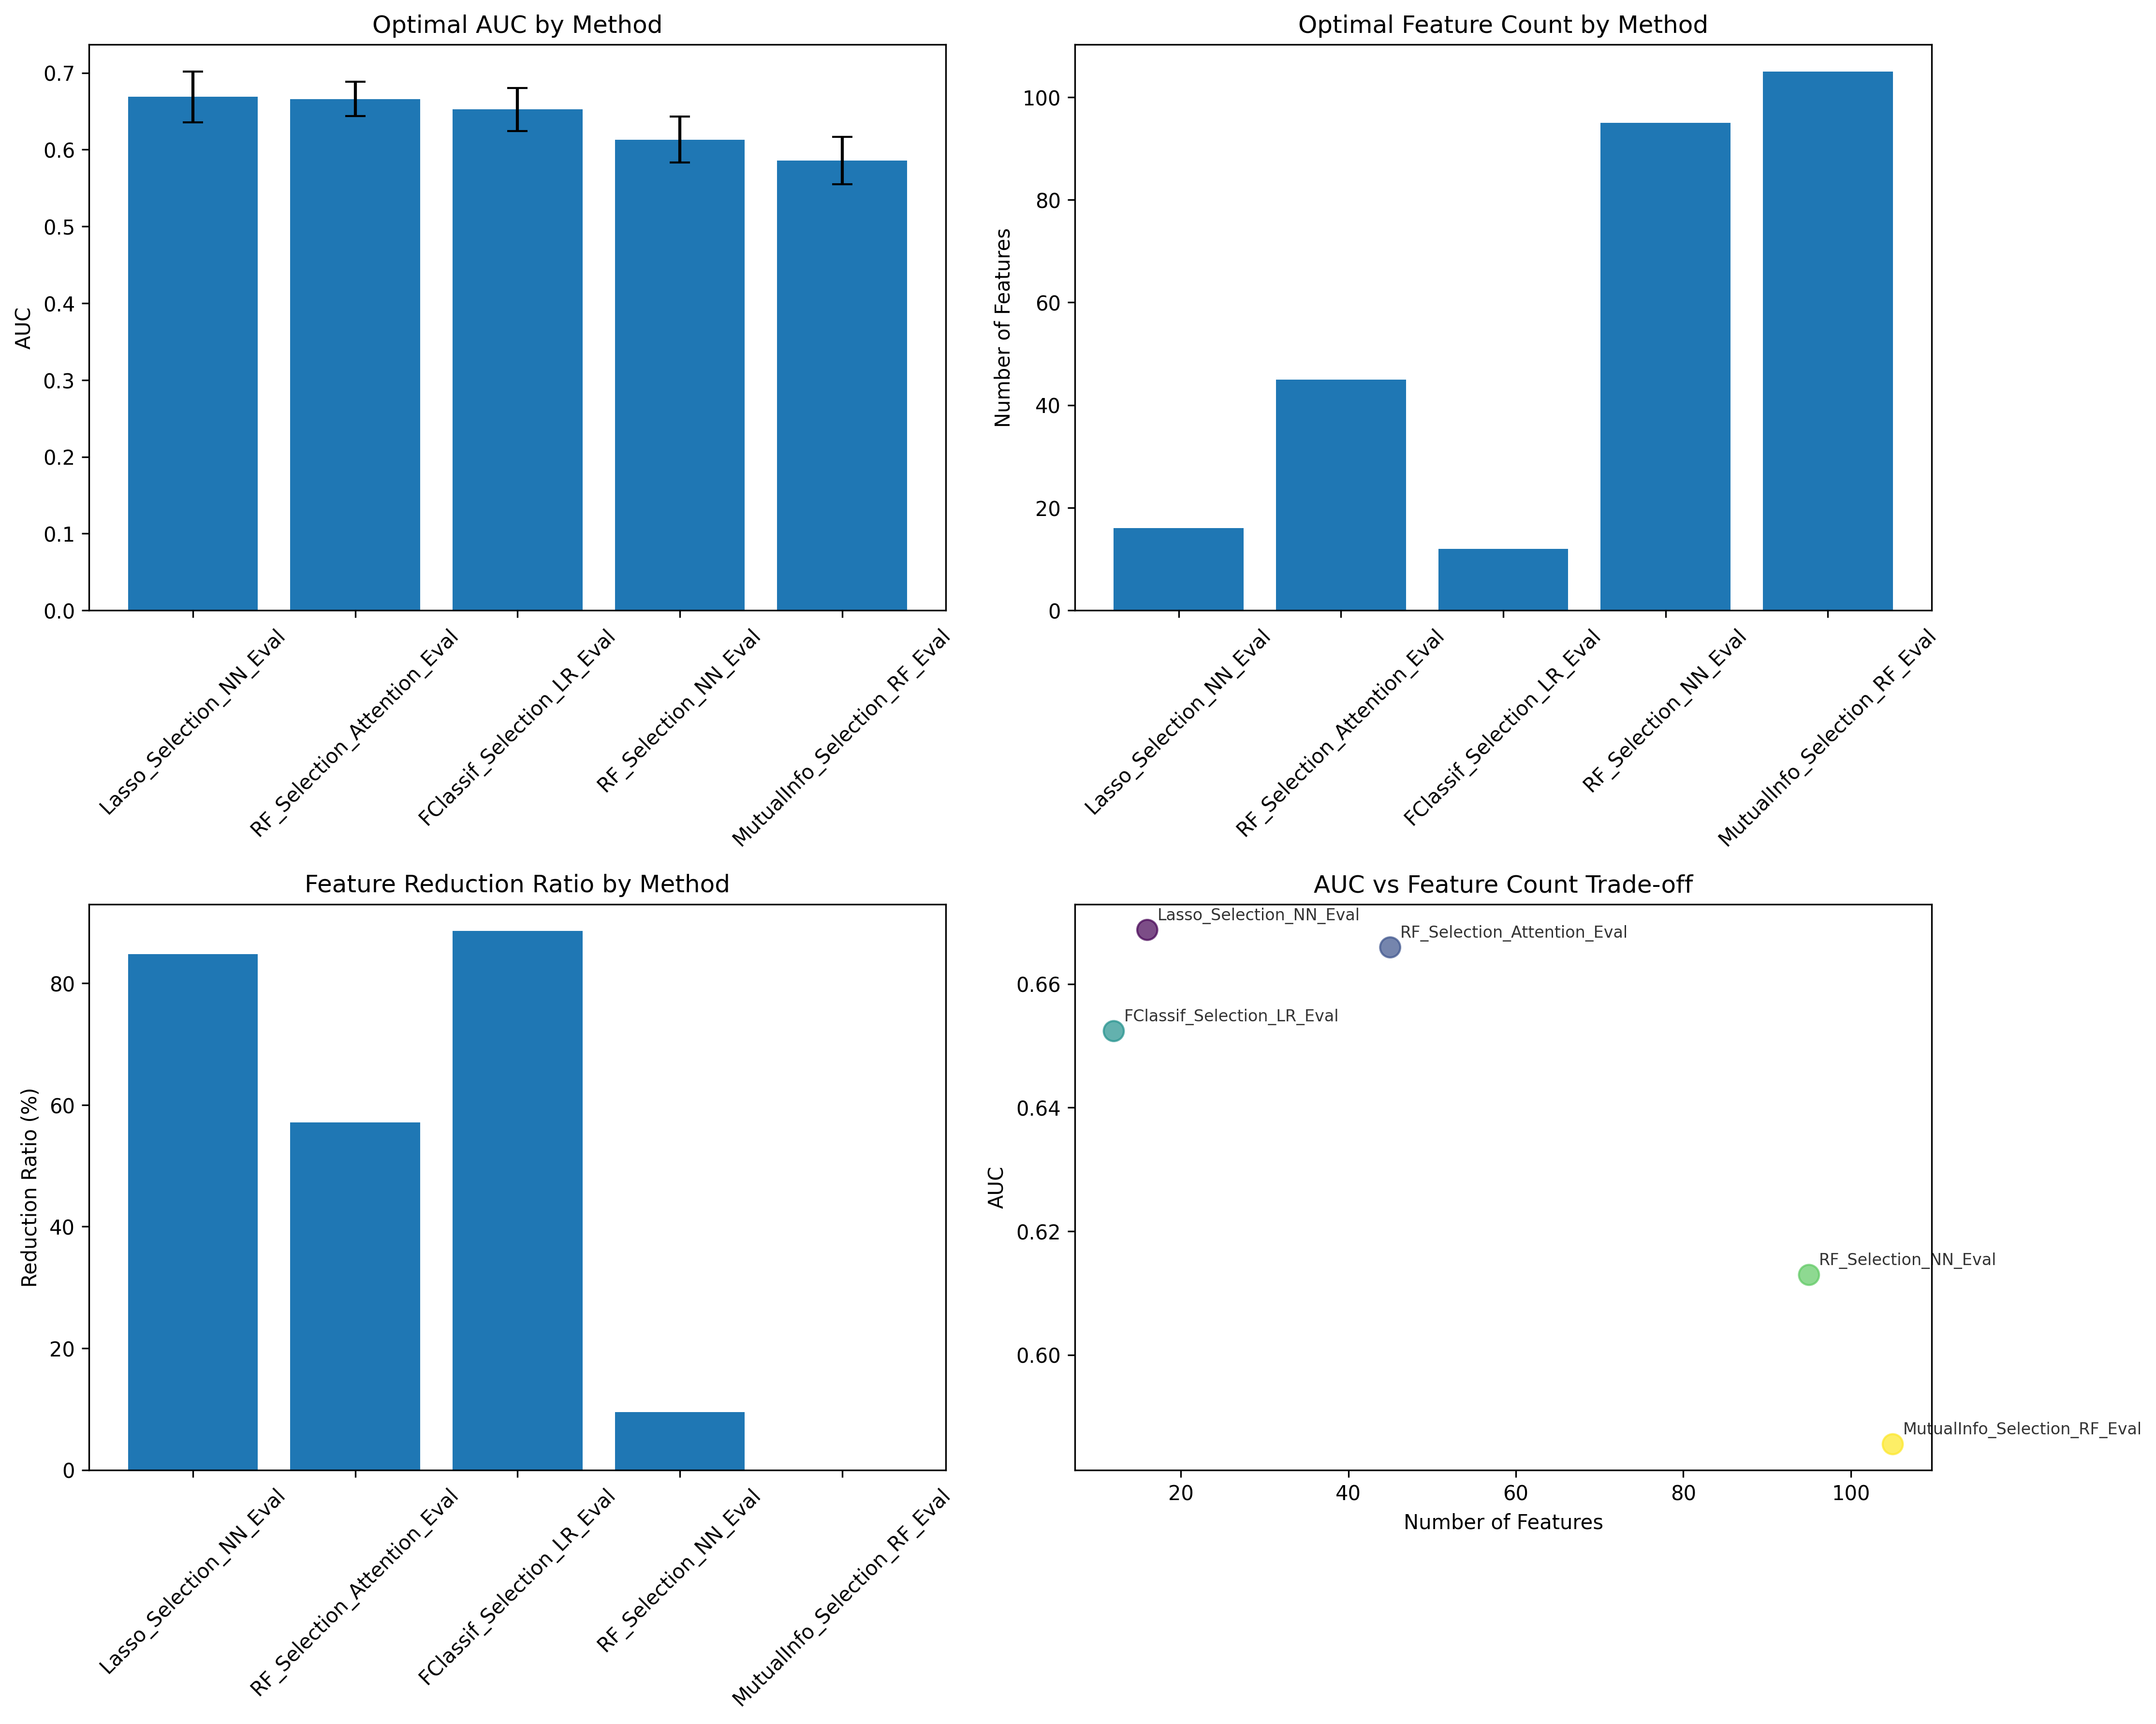

Values plotted in this chart, from the file beside it:
Method, Optimal_Features, Optimal_AUC, AUC_Std, Reduction_Ratio
Lasso_Selection_NN_Eval, 16, 0.6687, 0.03299, 84.76
RF_Selection_Attention_Eval, 45, 0.6659, 0.02246, 57.14
FClassif_Selection_LR_Eval, 12, 0.6524, 0.02818, 88.57
RF_Selection_NN_Eval, 95, 0.6129, 0.0299, 9.524
MutualInfo_Selection_RF_Eval, 105, 0.5855, 0.03091, 0.0
